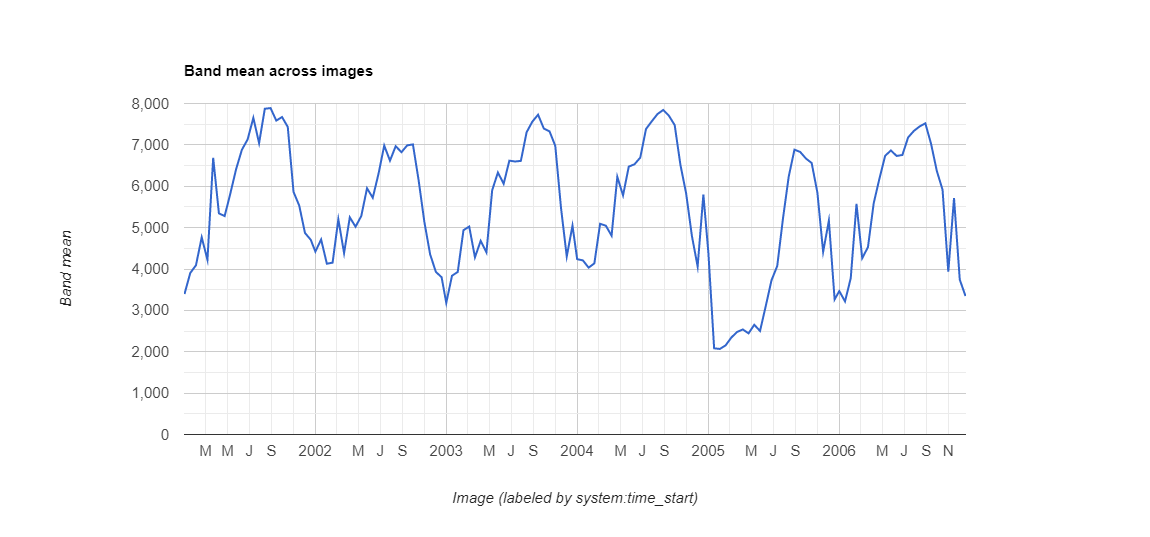

The file beside this chart, header and first rows:
datetime, NDVI, label1, label2, label3
2001/1/1, 0.3395, 0, 0, 0
2001/1/17, 0.3902, 0, 0, 0
2001/2/2, 0.4091, 0, 0, 0
2001/2/18, 0.4766, 0, 0, 0
2001/3/6, 0.4222, 0, 0, 0
2001/3/22, 0.6689, 0, 0, 0
2001/4/7, 0.5345, 0, 0, 0
2001/4/23, 0.5279, 0, 0, 0
2001/5/9, 0.5831, 0, 0, 0
2001/5/25, 0.6415, 0, 0, 0
2001/6/10, 0.6881, 0, 0, 0
2001/6/26, 0.7131, 0, 0, 0
2001/7/12, 0.7653, 0, 0, 0
2001/7/28, 0.7043, 0, 0, 0
2001/8/13, 0.7873, 0, 0, 0
2001/8/29, 0.7889, 0, 0, 0
2001/9/14, 0.7587, 0, 0, 0
2001/9/30, 0.7673, 0, 0, 0
2001/10/16, 0.7434, 0, 0, 0
2001/11/1, 0.5864, 0, 0, 0
2001/11/17, 0.5531, 0, 0, 0
2001/12/3, 0.4871, 0, 0, 0
2001/12/19, 0.4707, 0, 0, 0
2002/1/1, 0.4421, 0, 0, 0
2002/1/17, 0.4713, 0, 0, 0
2002/2/2, 0.4128, 0, 0, 0
2002/2/18, 0.4153, 0, 0, 0
2002/3/6, 0.5202, 0, 0, 0
2002/3/22, 0.4384, 0, 0, 0
2002/4/7, 0.5249, 0, 0, 0
2002/4/23, 0.5022, 0, 0, 0
2002/5/9, 0.5281, 0, 0, 0
2002/5/25, 0.5951, 0, 0, 0
2002/6/10, 0.5722, 0, 0, 0
2002/6/26, 0.6299, 0, 0, 0
2002/7/12, 0.6983, 0, 0, 0
2002/7/28, 0.6619, 0, 0, 0
2002/8/13, 0.6968, 0, 0, 0
2002/8/29, 0.6823, 0, 0, 0
2002/9/14, 0.6988, 0, 0, 0
2002/9/30, 0.7011, 0, 0, 0
2002/10/16, 0.614, 0, 0, 0
2002/11/1, 0.5133, 0, 0, 0
2002/11/17, 0.4355, 0, 0, 0
2002/12/3, 0.393, 0, 0, 0
2002/12/19, 0.3801, 0, 0, 0
2003/1/1, 0.3181, 0, 0, 0
2003/1/17, 0.3837, 0, 0, 0
2003/2/2, 0.3929, 0, 0, 0
2003/2/18, 0.4938, 0, 0, 0
2003/3/6, 0.5026, 0, 0, 0
2003/3/22, 0.4283, 0, 0, 0
2003/4/7, 0.4681, 0, 0, 0
2003/4/23, 0.4401, 0, 0, 0
2003/5/9, 0.5903, 0, 0, 0
2003/5/25, 0.6332, 0, 0, 0
2003/6/10, 0.606, 0, 0, 0
2003/6/26, 0.6618, 0, 0, 0
2003/7/12, 0.6598, 0, 0, 0
2003/7/28, 0.6613, 0, 0, 0
... 78 more rows
